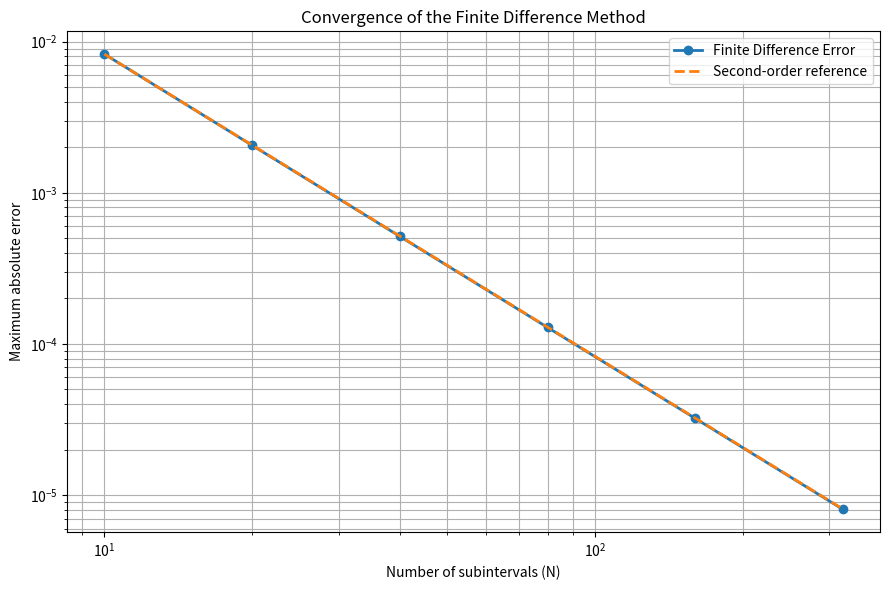

The script that saved this image:

import numpy as np
import matplotlib.pyplot as plt
from scipy.linalg import solve_banded

# Exact solution
def exact_solution(x):
    return np.sin(np.pi * x)


# Finite Difference Method
def finite_difference(N):

    h = 1.0 / N
    x = np.linspace(0.0, 1.0, N + 1)

    # Construct the tridiagonal matrix
    diagonal = -2.0 * np.ones(N - 1)
    off_diagonal = np.ones(N - 2)

    ab = np.zeros((3, N - 1))
    ab[0, 1:] = off_diagonal
    ab[1, :] = diagonal
    ab[2, :-1] = off_diagonal

    # Right-hand side
    rhs = -h**2 * np.pi**2 * np.sin(np.pi * x[1:N])

    # Solve the linear system
    y_interior = solve_banded((1, 1), ab, rhs)

    # Include boundary conditions
    y = np.zeros(N + 1)
    y[1:N] = y_interior

    return x, y


# --------------------------------------------------
# 1. Test different grid sizes
# --------------------------------------------------

grid_sizes = [10, 20, 40, 80, 160, 320]

errors = []

print("Finite Difference Accuracy Analysis")
print("=" * 65)

for N in grid_sizes:

    x, y_numerical = finite_difference(N)
    y_exact = exact_solution(x)

    error = np.max(np.abs(y_numerical - y_exact))
    errors.append(error)

    print(
        f"N = {N:3d}, "
        f"Maximum error = {error:.10e}"
    )


# --------------------------------------------------
# 2. Calculate observed convergence orders
# --------------------------------------------------

print("\nObserved Convergence Orders")
print("=" * 65)

orders = []

for i in range(1, len(grid_sizes)):

    order = np.log(errors[i - 1] / errors[i]) / np.log(
        grid_sizes[i] / grid_sizes[i - 1]
    )

    orders.append(order)

    print(
        f"N = {grid_sizes[i - 1]:3d} to {grid_sizes[i]:3d}: "
        f"Order = {order:.6f}"
    )


# --------------------------------------------------
# 3. Plot error and second-order reference
# --------------------------------------------------

reference = [
    errors[0] * (grid_sizes[0] / N)**2
    for N in grid_sizes
]

plt.figure(figsize=(9, 6))

plt.loglog(
    grid_sizes,
    errors,
    "o-",
    label="Finite Difference Error",
    linewidth=2
)

plt.loglog(
    grid_sizes,
    reference,
    "--",
    label="Second-order reference",
    linewidth=2
)

plt.xlabel("Number of subintervals (N)")
plt.ylabel("Maximum absolute error")
plt.title("Convergence of the Finite Difference Method")

plt.legend()
plt.grid(True, which="both")
plt.tight_layout()

plt.savefig("finite_difference_accuracy.png", dpi=300)

plt.show()
plt.close()
